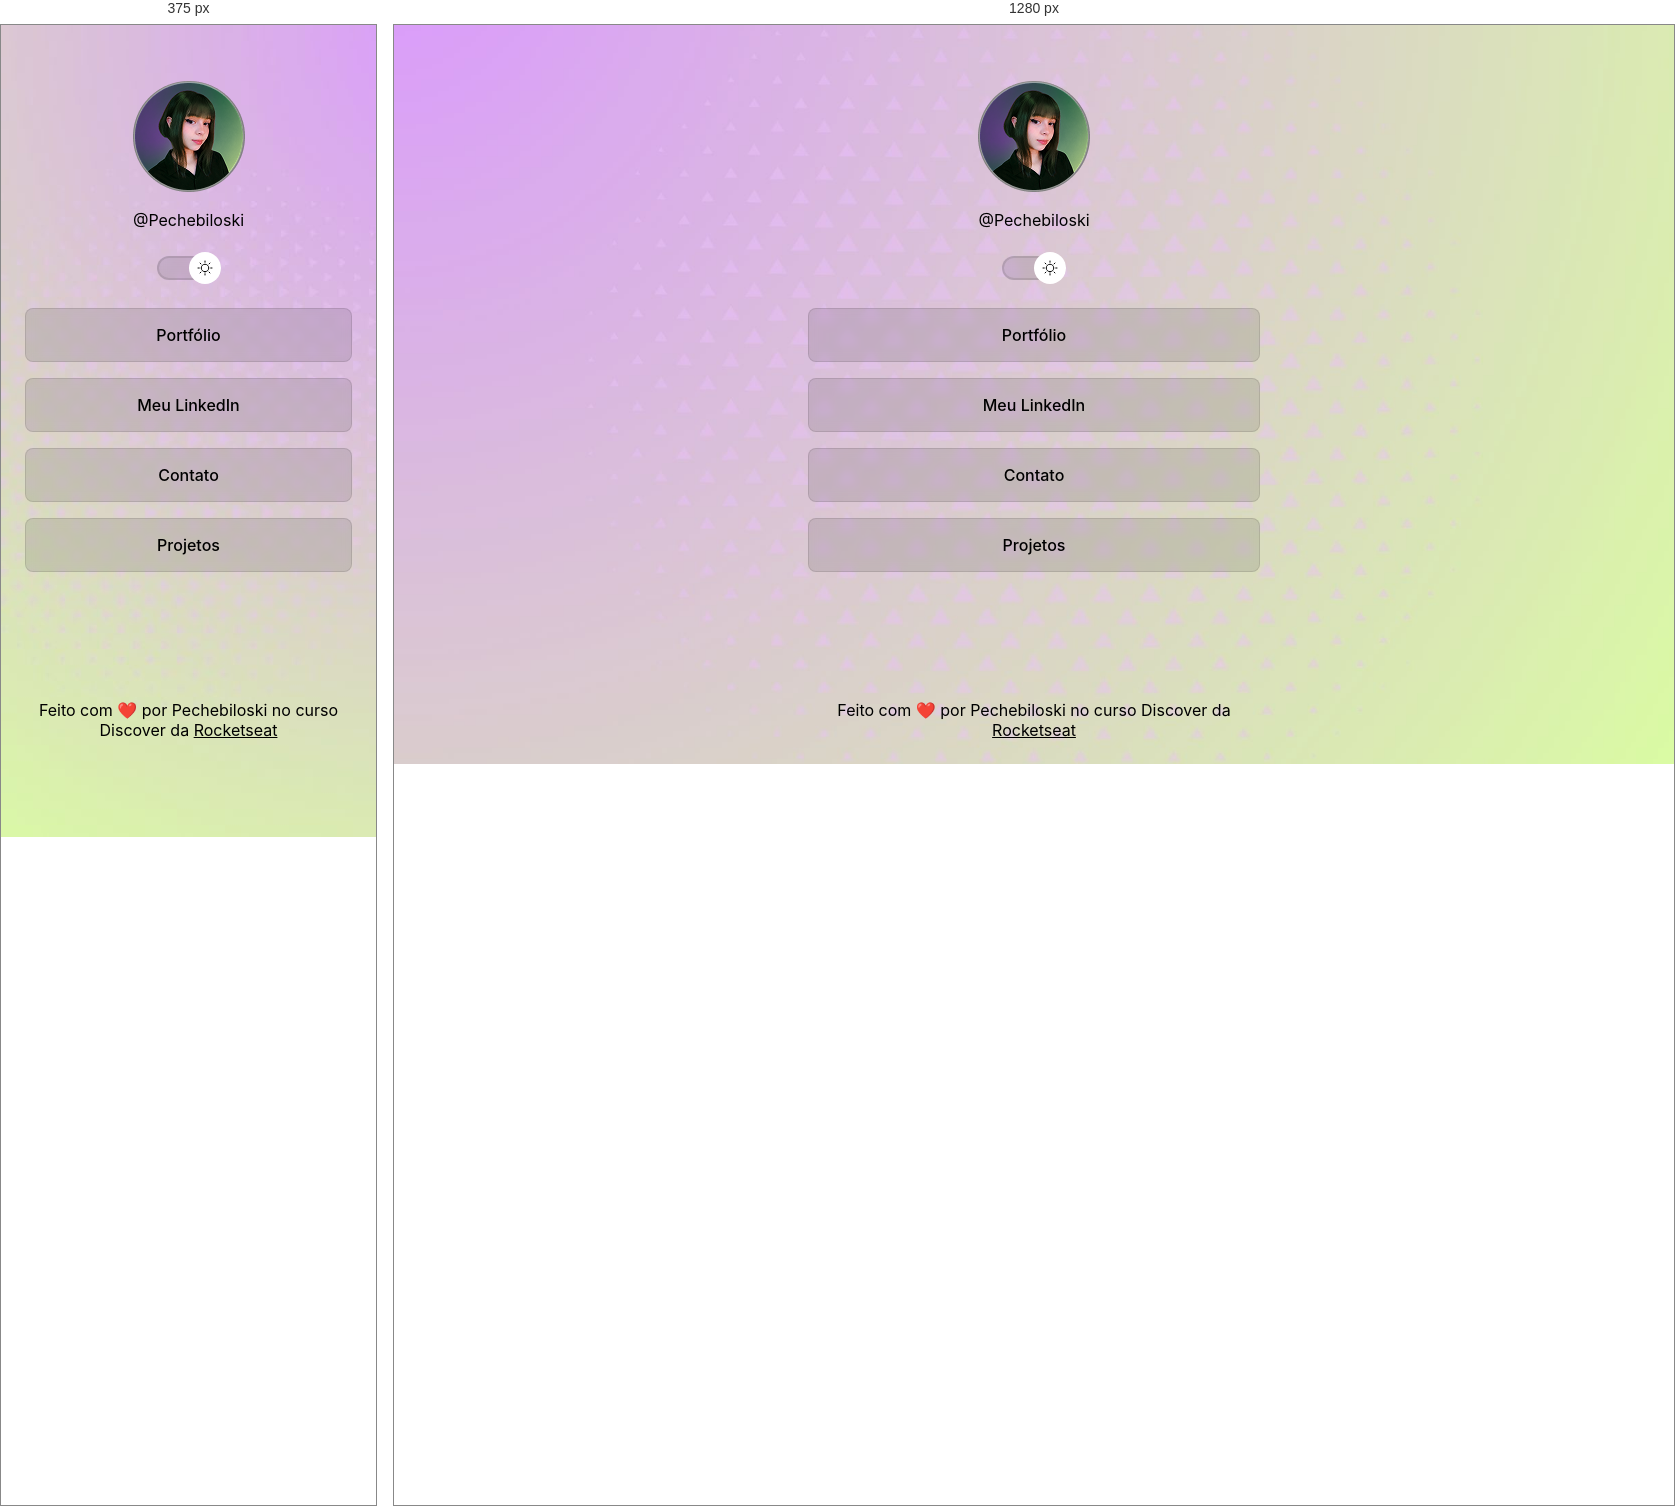
Rendered at 375 px and 1280 px, left to right.

<!-- file: index.html -->
<!DOCTYPE html>
<html lang="pt-br" class="light">
<head>
    <link rel="preconnect" href="https://fonts.googleapis.com">
<link rel="preconnect" href="https://fonts.gstatic.com" crossorigin>
<link href="https://fonts.googleapis.com/css2?family=Inter:ital,opsz,wght@0,14..32,100..900;1,14..32,100..900&display=swap" rel="stylesheet">
   
<meta charset="UTF-8">
    <meta name="viewport" content="width=device-width, initial-scale=1.0">
    <title>Projeto</title>
    <link rel="stylesheet" href="style.css">

</head>
<body>

     <div id="container">
<div id="profile">
    <img src="assets/avatar.png" alt="Foto de perfil de Peche, ela esta sorrindo com o cabelo levemente verde e um fundo roxo com verde oliva">
<p>@Pechebiloski</p>
</div>
 <div id="switcher" onclick="toggleMode()">
     <button>
     </button>
     <span> 

     </span>
 </div>
<ul>
    <li>
        <a href="https://github.com/Pechebiloski">Portfólio</a>
    </li>
    <li>
        <a href="https://www.linkedin.com/in/khethlyn-pechebiloski-050b46372">Meu LinkedIn</a>
    </li>
    <li>
        <!-- eu nao tinha links para colocar aqui, entao deixei assim para futuras adicoes -->
        <a href="mailto:devpechebiloski@gmail.com">Contato</a>
    </li>
    <li>
        <a href="#Projetos">Projetos</a>
    </li>
</ul>
<div id="social-links">
    <a href="https://github.com/Pechebiloski" target="_blank">
        <ion-icon name="logo-github"></ion-icon>
    </a>
    <a href="https://www.linkedin.com/in/khethlyn-pechebiloski-050b46372" target="_blank">
        <ion-icon name="logo-linkedin"></ion-icon>
    </a>
    <a href="mailto:devpechebiloski@gmail.com" target="_blank">
        <ion-icon name="mail"></ion-icon>
    </a>
    <a href="#Projetos" target="_blank">
        <ion-icon name="grid-outline"></ion-icon>
    </a>
</div>
<footer>
    <p>Feito com ❤️ por Pechebiloski no curso Discover da <a href="https://www.rocketseat.com.br/" target="_blank">Rocketseat</a></p>
</div>

<script type="module" src="https://unpkg.com/ionicons@8.0.13/dist/ionicons/ionicons.esm.js"></script>
<script nomodule src="https://unpkg.com/ionicons@8.0.13/dist/ionicons/ionicons.js"></script>
</body>
</html>
</div>
</div>

<script type="module" src="https://unpkg.com/ionicons@8.0.13/dist/ionicons/ionicons.esm.js"></script>
<script nomodule src="https://unpkg.com/ionicons@8.0.13/dist/ionicons/ionicons.js"></script>
<script src="script.js"></script>
</body>
</html>

/* @media block from style.css */
@media (min-width: 768px) {
   :root {
        ---bg-url: url('assets/desktopDark.jpg');

    }
.light {
        ---bg-url: url('assets/desktopLight.jpg');
    }
}